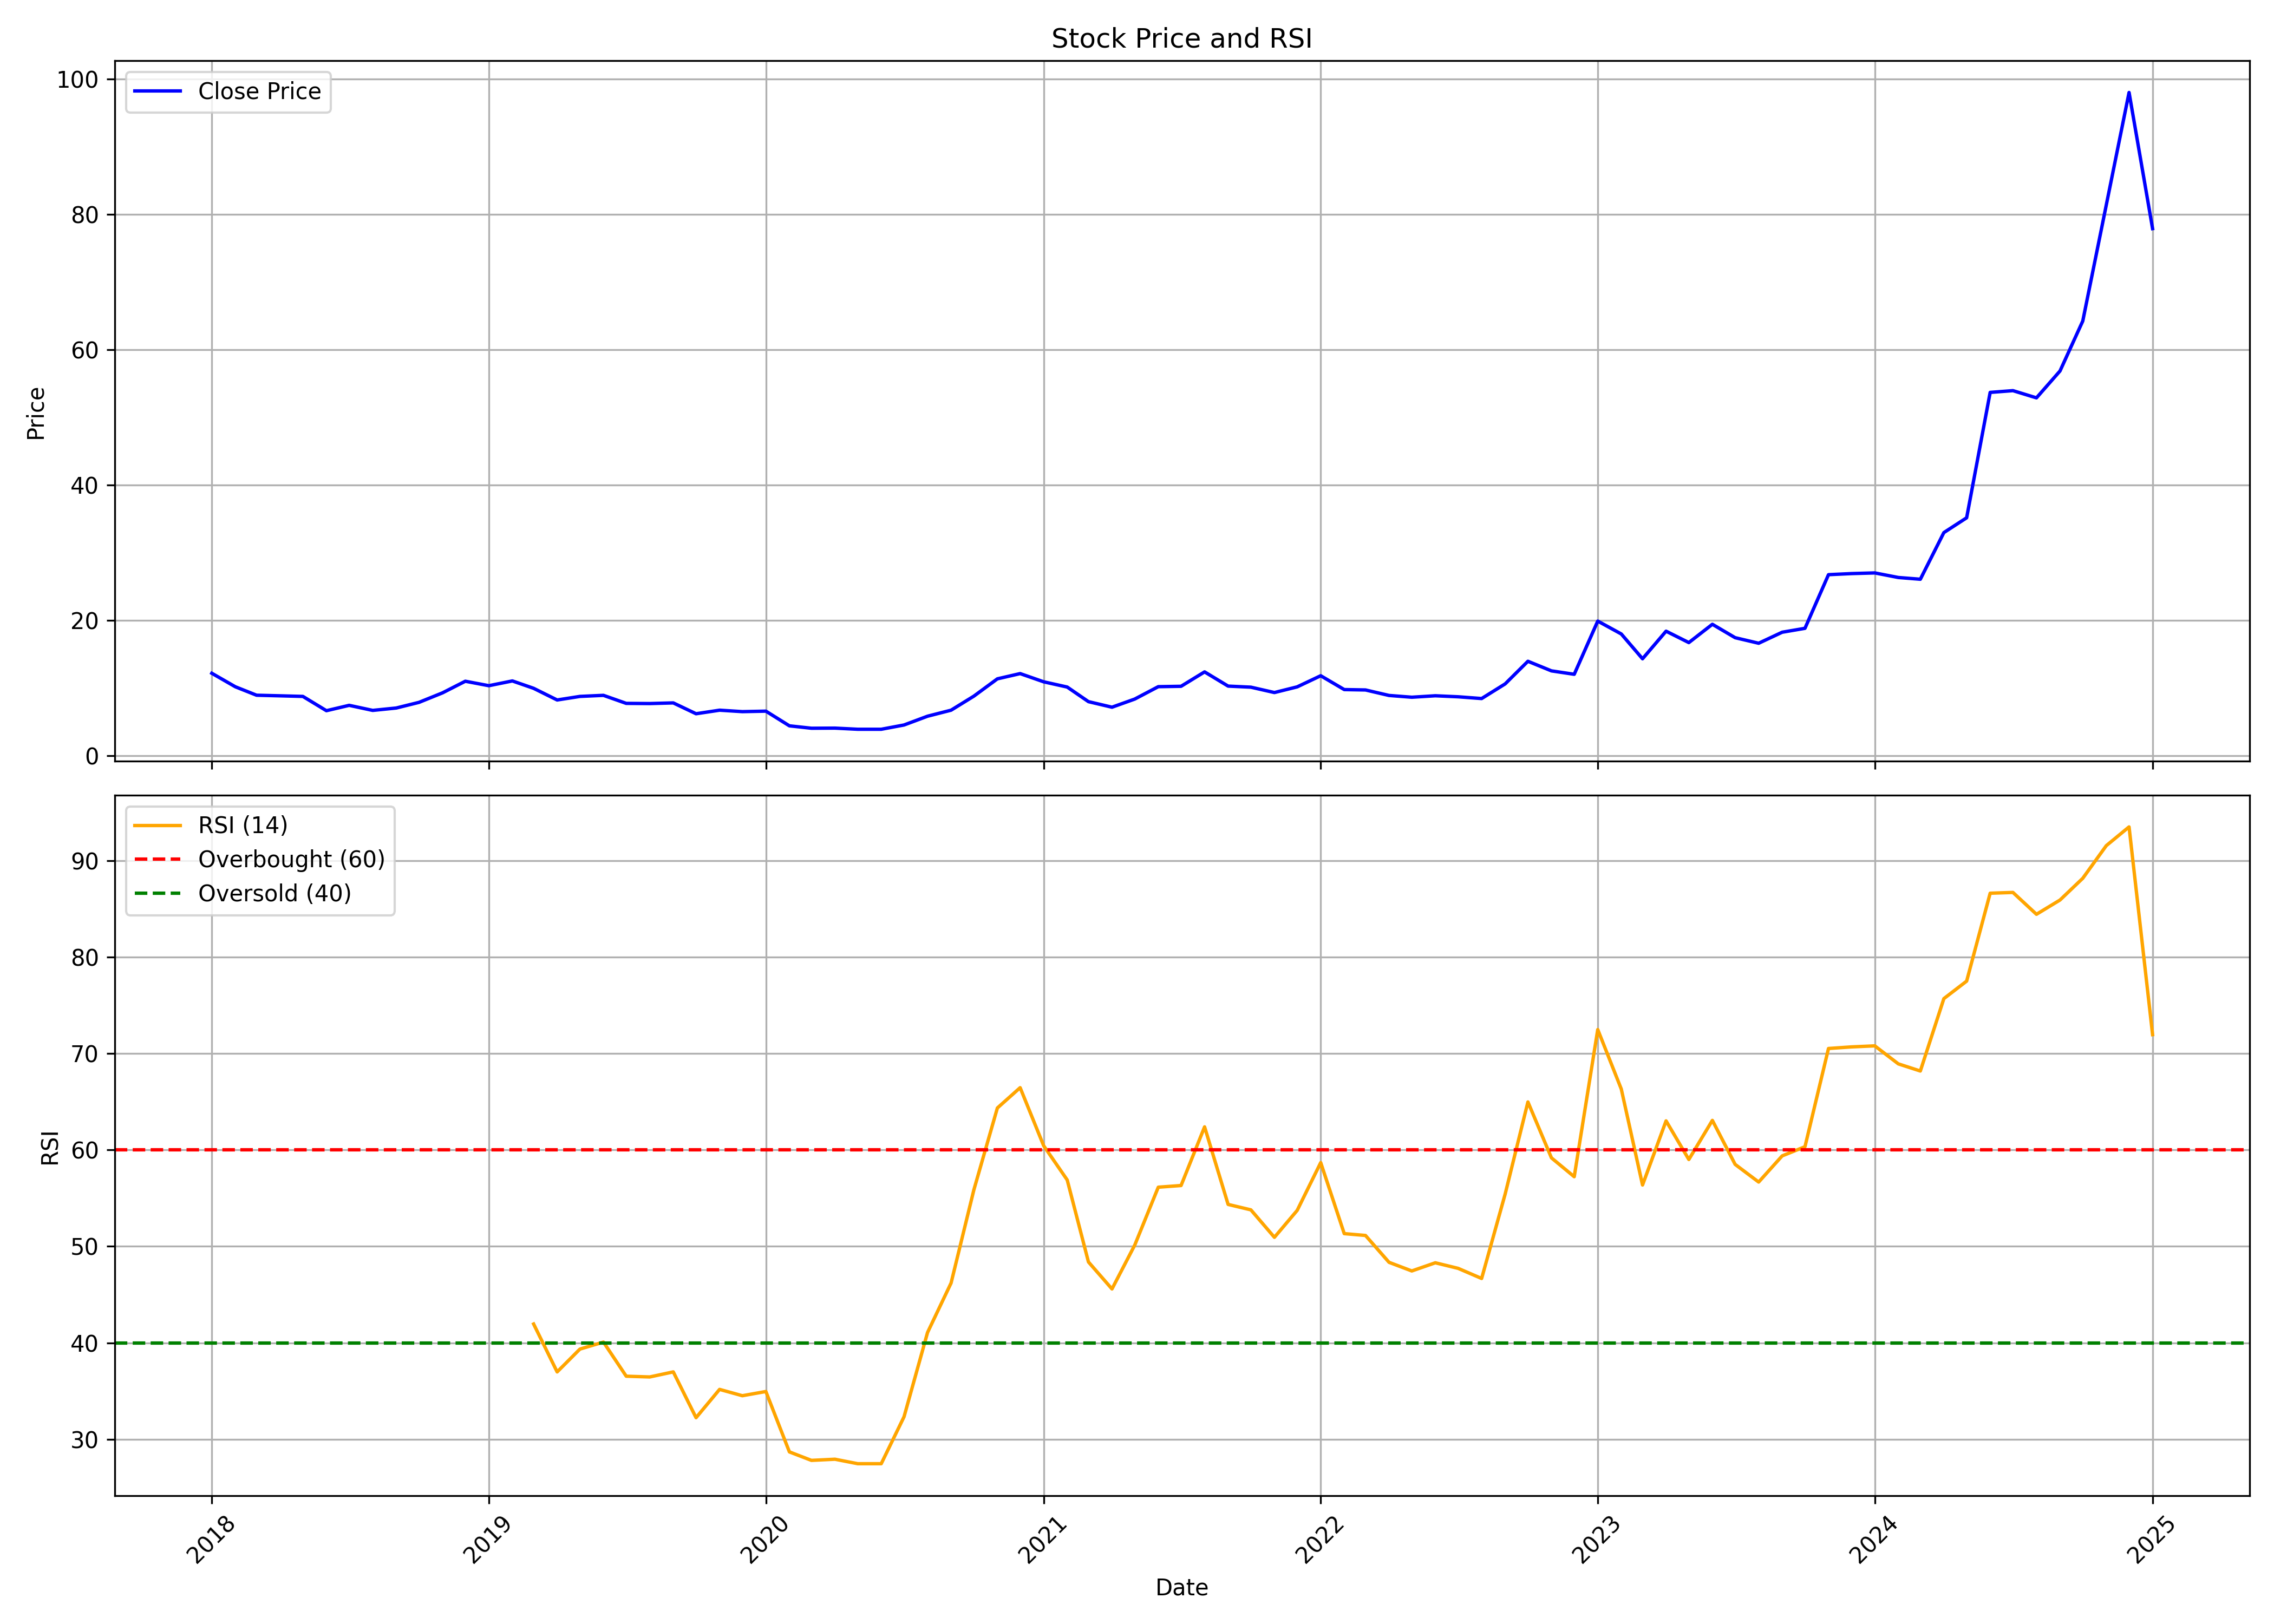

The data file committed next to this chart (first rows):
, Unnamed: 0.1, Unnamed: 0, date, symbol, open, high, low, close, volume, rsi
0, 0, 0, 2018-01-01, SHRADHA, 12.52, 12.58, 11.78, 12.22, 1732500, 
1, 1, 1, 2018-02-01, SHRADHA, 11.78, 11.78, 9.674, 10.22, 651000, 
2, 2, 2, 2018-03-01, SHRADHA, 10.22, 11.34, 8.267, 8.97, 3864000, 
3, 3, 3, 2018-04-01, SHRADHA, 8.97, 9.674, 8.794, 8.882, 609000, 
4, 4, 4, 2018-05-01, SHRADHA, 8.882, 9.146, 8.53, 8.794, 52500, 
5, 5, 5, 2018-06-01, SHRADHA, 8.794, 8.794, 6.508, 6.684, 157500, 
6, 6, 6, 2018-07-01, SHRADHA, 6.684, 8.618, 6.525, 7.475, 945000, 
7, 7, 7, 2018-08-01, SHRADHA, 7.475, 7.475, 6.728, 6.728, 42000, 
8, 8, 8, 2018-09-01, SHRADHA, 6.728, 7.387, 6.684, 7.079, 189000, 
9, 9, 9, 2018-10-01, SHRADHA, 7.079, 8.249, 6.596, 7.915, 724500, 
10, 10, 10, 2018-11-01, SHRADHA, 8.091, 9.322, 8.091, 9.322, 210000, 
11, 11, 11, 2018-12-01, SHRADHA, 9.322, 11.04, 8.812, 11.04, 115500, 
12, 12, 12, 2019-01-01, SHRADHA, 11.08, 11.08, 8.829, 10.38, 210000, 
13, 13, 13, 2019-02-01, SHRADHA, 10.55, 11.08, 10.55, 11.08, 21000, 
14, 14, 14, 2019-03-01, SHRADHA, 11.41, 11.41, 8.31, 9.99, 262500, 41.96
15, 15, 15, 2019-04-01, SHRADHA, 9.99, 11.25, 7.273, 8.267, 168000, 36.99
16, 16, 16, 2019-05-01, SHRADHA, 8.267, 8.794, 8.267, 8.794, 42000, 39.36
17, 17, 17, 2019-06-01, SHRADHA, 8.794, 10.9, 7.097, 8.952, 147000, 40.09
18, 18, 18, 2019-07-01, SHRADHA, 8.952, 9.172, 6.358, 7.765, 115500, 36.55
19, 19, 19, 2019-08-01, SHRADHA, 7.765, 7.765, 6.288, 7.739, 31500, 36.47
20, 20, 20, 2019-09-01, SHRADHA, 7.739, 9.032, 6.2, 7.836, 94500, 37
21, 21, 21, 2019-10-01, SHRADHA, 8.75, 8.75, 5.175, 6.234, 157500, 32.25
22, 22, 22, 2019-11-01, SHRADHA, 6.234, 6.758, 6.234, 6.758, 10500, 35.18
23, 23, 23, 2019-12-01, SHRADHA, 6.758, 7.976, 5.344, 6.545, 94500, 34.53
24, 24, 24, 2020-01-01, SHRADHA, 6.545, 7.843, 5.362, 6.616, 31500, 34.96
25, 25, 25, 2020-02-01, SHRADHA, 6.616, 6.616, 4.331, 4.446, 462000, 28.7
26, 26, 26, 2020-03-01, SHRADHA, 4.446, 4.802, 4.055, 4.09, 42000, 27.83
27, 27, 27, 2020-04-01, SHRADHA, 4.09, 4.108, 3.913, 4.108, 21000, 27.94
28, 28, 28, 2020-05-01, SHRADHA, 4.108, 4.108, 3.939, 3.939, 10500, 27.48
29, 29, 29, 2020-06-01, SHRADHA, 3.939, 3.939, 3.939, 3.939, 0, 27.48
30, 30, 30, 2020-07-01, SHRADHA, 3.779, 4.571, 3.779, 4.571, 462000, 32.34
31, 31, 31, 2020-08-01, SHRADHA, 4.571, 5.869, 4.268, 5.869, 451500, 41.08
32, 32, 32, 2020-09-01, SHRADHA, 5.869, 6.758, 5.869, 6.758, 42000, 46.21
33, 33, 33, 2020-10-01, SHRADHA, 6.758, 8.833, 6.405, 8.833, 185660, 55.85
34, 34, 34, 2020-11-01, SHRADHA, 9.262, 11.58, 8.076, 11.39, 200600, 64.35
35, 35, 35, 2020-12-01, SHRADHA, 11.48, 14.33, 10.57, 12.17, 2137780, 66.45
36, 36, 36, 2021-01-01, SHRADHA, 12.46, 12.71, 10.05, 10.95, 553055, 60.43
37, 37, 37, 2021-02-01, SHRADHA, 10.95, 11.47, 9.346, 10.18, 200515, 56.89
38, 38, 38, 2021-03-01, SHRADHA, 9.701, 10.68, 7.236, 8.02, 89125, 48.39
39, 39, 39, 2021-04-01, SHRADHA, 8.02, 8.394, 6.629, 7.199, 19020, 45.59
40, 40, 40, 2021-05-01, SHRADHA, 7.554, 9.318, 6.751, 8.403, 105295, 50.14
41, 41, 41, 2021-06-01, SHRADHA, 8.273, 11.38, 7.927, 10.23, 973595, 56.14
42, 42, 42, 2021-07-01, SHRADHA, 10.81, 11.29, 9.486, 10.29, 520120, 56.31
43, 43, 43, 2021-08-01, SHRADHA, 10.49, 14.01, 7.666, 12.42, 3310830, 62.39
44, 44, 44, 2021-09-01, SHRADHA, 12.6, 12.79, 9.776, 10.32, 1103765, 54.35
45, 45, 45, 2021-10-01, SHRADHA, 10.32, 11.58, 9.206, 10.16, 591580, 53.79
46, 46, 46, 2021-11-01, SHRADHA, 11, 11, 8.646, 9.365, 215865, 50.94
47, 47, 47, 2021-12-01, SHRADHA, 9.514, 11.76, 8.926, 10.21, 1201885, 53.73
48, 48, 48, 2022-01-01, SHRADHA, 10.08, 14.94, 9.794, 11.85, 10896545, 58.68
49, 49, 49, 2022-02-01, SHRADHA, 11.78, 13.07, 8.982, 9.804, 5829375, 51.32
50, 50, 50, 2022-03-01, SHRADHA, 9.804, 11.2, 9.71, 9.748, 1435190, 51.14
51, 51, 51, 2022-04-01, SHRADHA, 9.785, 10.33, 8.814, 8.935, 1063830, 48.35
52, 52, 52, 2022-05-01, SHRADHA, 8.786, 10.6, 8.03, 8.674, 2223060, 47.46
53, 53, 53, 2022-06-01, SHRADHA, 8.842, 9.337, 7.152, 8.889, 801710, 48.3
54, 54, 54, 2022-07-01, SHRADHA, 8.823, 9.328, 8.487, 8.739, 236770, 47.73
55, 55, 55, 2022-08-01, SHRADHA, 8.898, 9.318, 7.778, 8.478, 336505, 46.68
56, 56, 56, 2022-09-01, SHRADHA, 8.403, 12.66, 7.852, 10.64, 4318475, 55.42
57, 57, 57, 2022-10-01, SHRADHA, 10.82, 16.2, 10.36, 13.99, 2234470, 64.97
58, 58, 58, 2022-11-01, SHRADHA, 13.99, 14.68, 11.21, 12.57, 297820, 59.18
59, 59, 59, 2022-12-01, SHRADHA, 12.31, 13.25, 11.01, 12.06, 372180, 57.22
... 25 more rows
